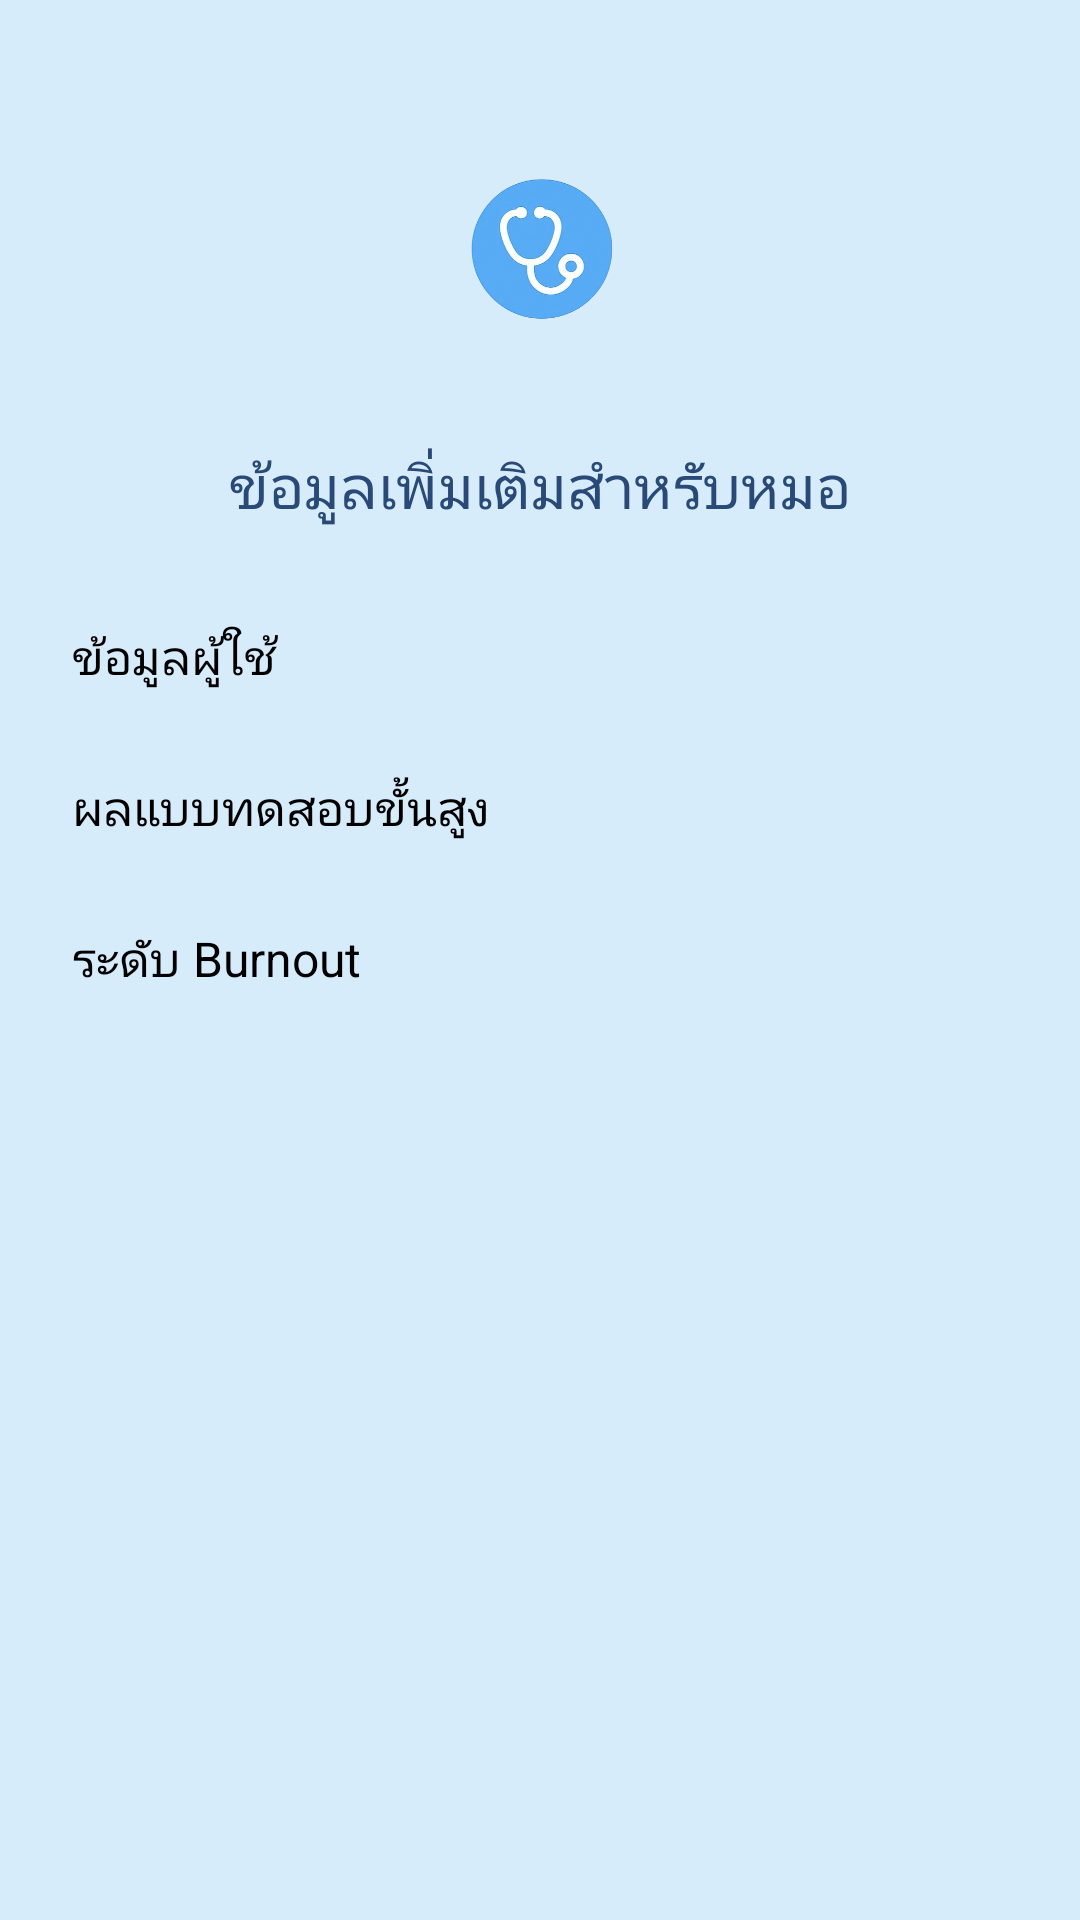

Android layout source for this screen:
<!-- AndroidManifest.xml: application theme Theme.JavaAintShit -->
<!-- res/layout/activity_additional_info.xml -->
<?xml version="1.0" encoding="utf-8"?>
<LinearLayout xmlns:android="http://schemas.android.com/apk/res/android"
    xmlns:app="http://schemas.android.com/apk/res-auto"
    xmlns:tools="http://schemas.android.com/tools"
    android:layout_width="match_parent"
    android:layout_height="match_parent"
    android:orientation="vertical"
    android:padding="16dp"
    android:background="@color/hawkesblue"
    android:gravity="center_horizontal"
    tools:context=".AdditionalInfoActivity">

    <ImageView
        android:layout_width="100dp"
        android:layout_height="100dp"
        android:src="@drawable/stethoscope"
        android:padding="16dp"
        android:layout_marginTop="16dp"
        android:contentDescription="Stethoscope Icon" />

    <TextView
        android:layout_width="wrap_content"
        android:layout_height="wrap_content"
        android:text="ข้อมูลเพิ่มเติมสำหรับหมอ"
        android:textSize="20sp"
        android:textColor="@color/metallicBlue"
        android:layout_marginTop="16dp"
        android:layout_marginBottom="24dp" />
    <TextView
        android:id="@+id/text_user_info"
        android:layout_width="match_parent"
        android:layout_height="wrap_content"
        android:text="ข้อมูลผู้ใช้"
        android:textColor="@android:color/black"
        android:textSize="16sp"
        android:padding="8dp"
        android:background="@drawable/bg_rounded_white"
        android:layout_marginBottom="12dp" />

    <TextView
        android:id="@+id/text_advance_test_result"
        android:layout_width="match_parent"
        android:layout_height="wrap_content"
        android:text="ผลแบบทดสอบขั้นสูง"
        android:textColor="@android:color/black"
        android:textSize="16sp"
        android:padding="8dp"
        android:background="@drawable/bg_rounded_white"
        android:layout_marginBottom="12dp" />

    <TextView
        android:id="@+id/text_burnout_level"
        android:layout_width="match_parent"
        android:layout_height="wrap_content"
        android:text="ระดับ Burnout"
        android:textColor="@android:color/black"
        android:textSize="16sp"
        android:padding="8dp"
        android:background="@drawable/bg_rounded_white"
        android:layout_marginBottom="12dp" />

</LinearLayout>
<!-- resources referenced by this layout -->
<resources>
  <color name="hawkesblue">#D6ECFB</color>
  <color name="metallicBlue">#294977</color>
  <!-- drawable stethoscope: png bitmap (drawable, 84294 bytes) -->
  <style name="Theme.JavaAintShit" parent="Base.Theme.JavaAintShit" />
  <style name="Base.Theme.JavaAintShit" parent="Theme.Material3.DayNight.NoActionBar">
          
          <item name="fontFamily">@font/notosansthaifont</item>
  
          <item name="android:textColor">@color/metallicBlue</item>
          <item name="buttonStyle">@style/DefaultButtonStyle</item>
      </style>
  <style name="DefaultButtonStyle" parent="Widget.Material3.Button">
          <item name="backgroundTint">@color/havelockblue</item>
          <item name="android:textColor">@android:color/white</item>
      </style>
  <color name="havelockblue">#55a4da</color>
</resources>
